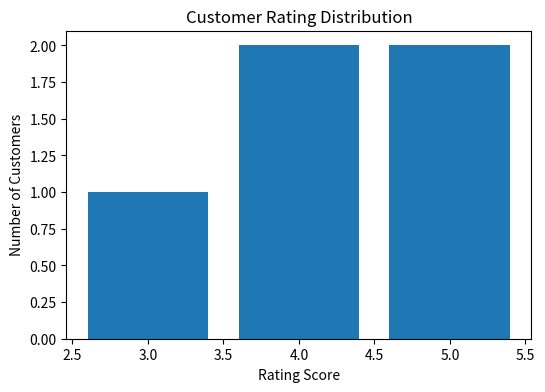

Python code for this plot: (Note: this script raises an exception after producing the figure.)
import pandas as pd
import matplotlib.pyplot as plt


# 1. Data Preparation

data = {
    "customer_id": ["a", "b", "c", "d", "e"],
    "rating_score": [5, 4, 5, 3, 4],
    "service_level": [
        "excellent",
        "good",
        "excellent",
        "average",
        "good"
    ],
    "room_type": [
        "deluxe",
        "standard",
        "deluxe",
        "standard",
        "deluxe"
    ]
}


df = pd.DataFrame(data)


# 2. Customer Classification

def classify_customer(rating_score):
    if rating_score >= 4:
        return "VIP"
    else:
        return "Normal"


df["customer_type"] = df["rating_score"].apply(classify_customer)



# 3. Rating Distribution

rating_count = df["rating_score"].value_counts().sort_index()

plt.figure(figsize=(6,4))

plt.bar(
    rating_count.index,
    rating_count.values
)

plt.title("Customer Rating Distribution")
plt.xlabel("Rating Score")
plt.ylabel("Number of Customers")
plt.savefig("images/rating_distribution.png")
plt.show()



# 4. Service Level Analysis

service_analysis = df.groupby(
    "service_level"
)["rating_score"].mean()


plt.figure(figsize=(6,4))

plt.bar(
    service_analysis.index,
    service_analysis.values
)

plt.title("Average Rating by Service Level")
plt.xlabel("Service Level")
plt.ylabel("Average Rating")
plt.savefig("images/service_level_rating.png")
plt.show()



# 5. Room Type Analysis

room_analysis = df.groupby(
    "room_type"
)["rating_score"].mean()


plt.figure(figsize=(6,4))

plt.bar(
    room_analysis.index,
    room_analysis.values
)

plt.title("Average Rating by Room Type")
plt.xlabel("Room Type")
plt.ylabel("Average Rating")
plt.savefig("images/room_type_rating.png")
plt.show()



# 6. Customer Type Analysis

customer_analysis = df.groupby(
    "customer_type"
)["rating_score"].mean()


plt.figure(figsize=(6,4))

plt.bar(
    customer_analysis.index,
    customer_analysis.values
)

plt.title("VIP vs Normal Customer Satisfaction")
plt.xlabel("Customer Type")
plt.ylabel("Average Rating")
plt.savefig("images/customer_type_rating.png")
plt.show()
